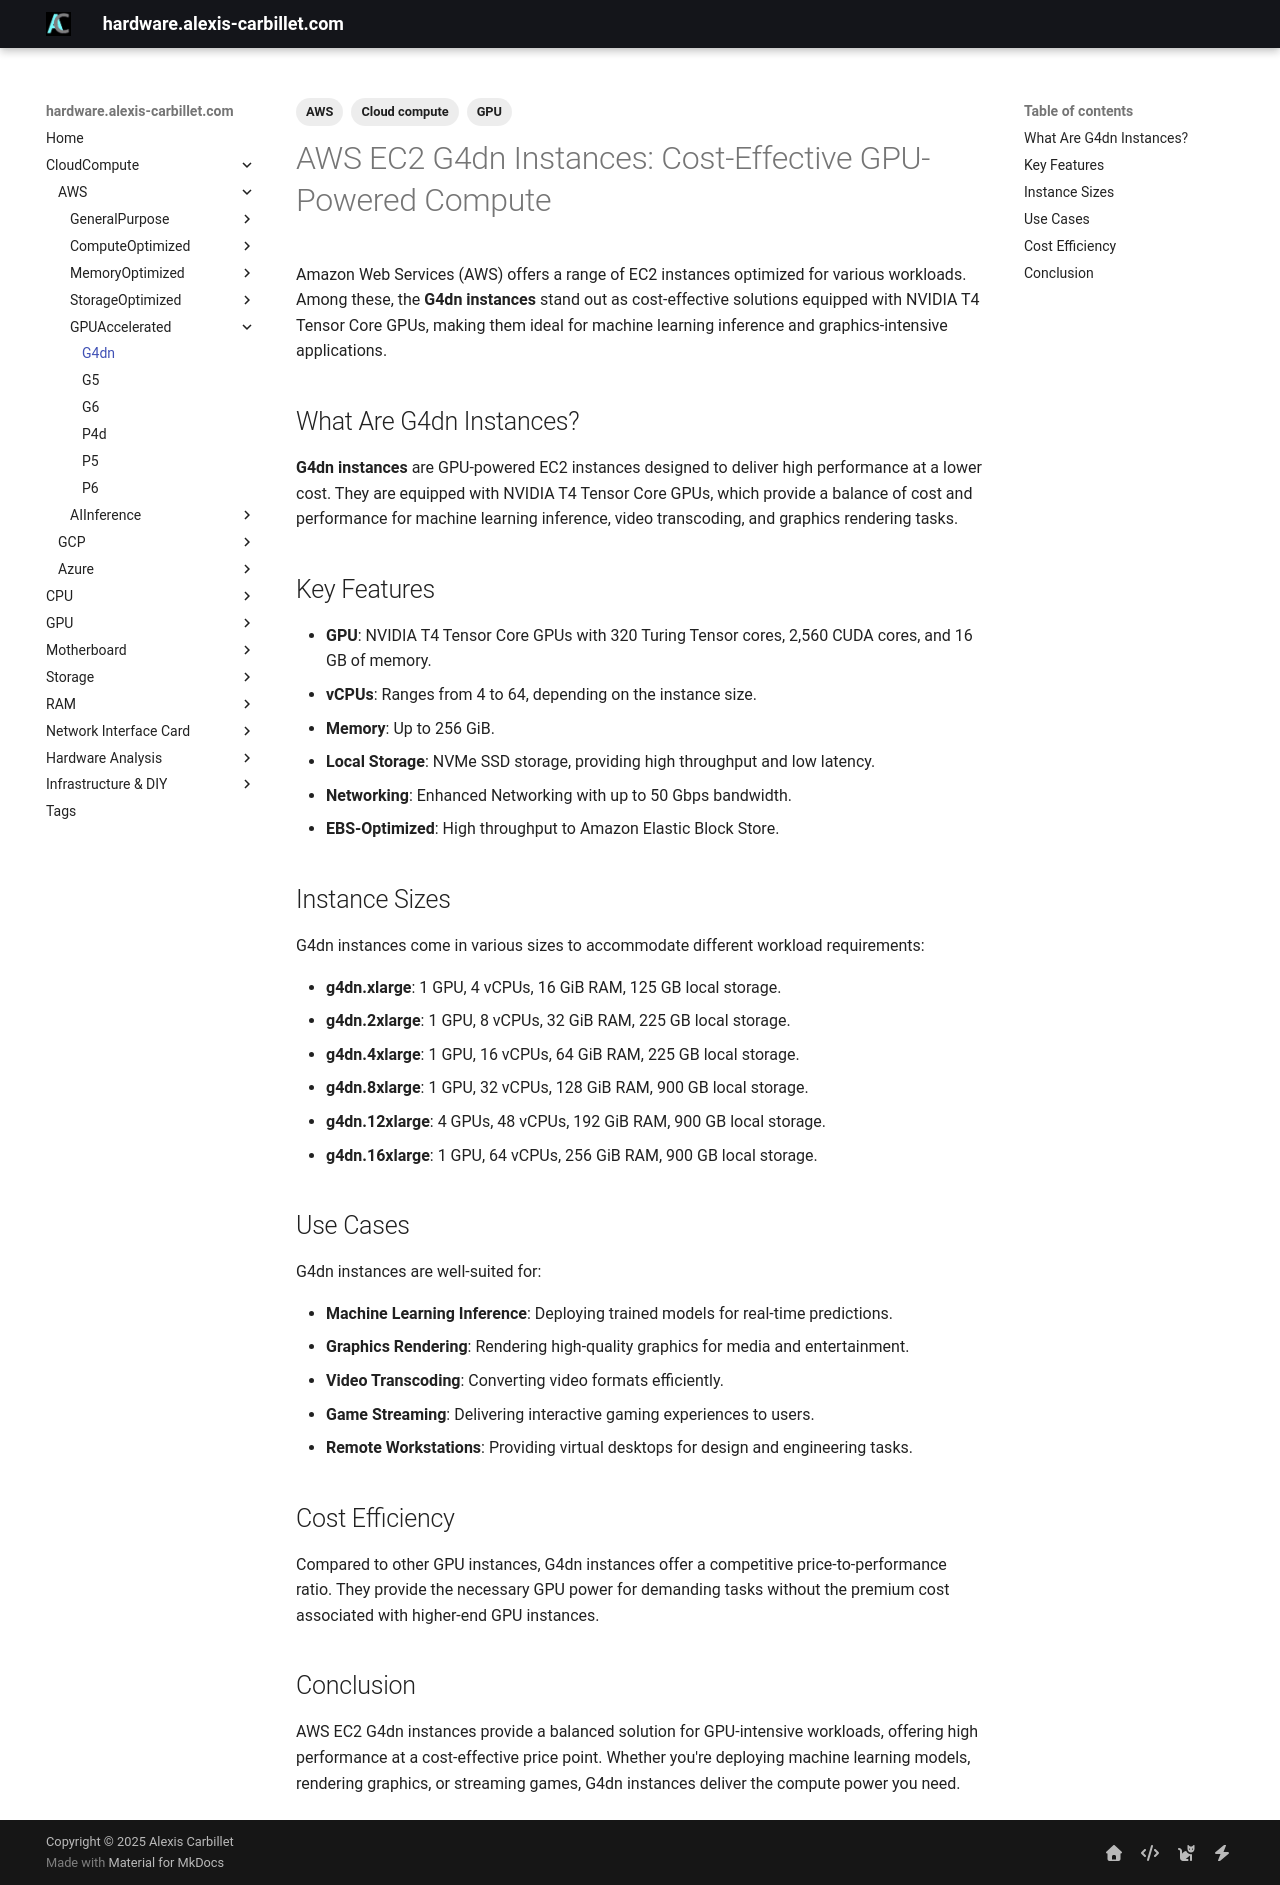

repository: alexiscarbillet/serverhub · page: CloudCompute/AWS/GPUAccelerated/G4dn/index.html · generator: mkdocs

---
tags:
  - Cloud compute
  - AWS
  - GPU
---

# AWS EC2 G4dn Instances: Cost-Effective GPU-Powered Compute

Amazon Web Services (AWS) offers a range of EC2 instances optimized for various workloads. Among these, the **G4dn instances** stand out as cost-effective solutions equipped with NVIDIA T4 Tensor Core GPUs, making them ideal for machine learning inference and graphics-intensive applications.

## What Are G4dn Instances?

**G4dn instances** are GPU-powered EC2 instances designed to deliver high performance at a lower cost. They are equipped with NVIDIA T4 Tensor Core GPUs, which provide a balance of cost and performance for machine learning inference, video transcoding, and graphics rendering tasks.

## Key Features

* **GPU**: NVIDIA T4 Tensor Core GPUs with 320 Turing Tensor cores, 2,560 CUDA cores, and 16 GB of memory.
* **vCPUs**: Ranges from 4 to 64, depending on the instance size.
* **Memory**: Up to 256 GiB.
* **Local Storage**: NVMe SSD storage, providing high throughput and low latency.
* **Networking**: Enhanced Networking with up to 50 Gbps bandwidth.
* **EBS-Optimized**: High throughput to Amazon Elastic Block Store.

## Instance Sizes

G4dn instances come in various sizes to accommodate different workload requirements:

* **g4dn.xlarge**: 1 GPU, 4 vCPUs, 16 GiB RAM, 125 GB local storage.
* **g4dn.2xlarge**: 1 GPU, 8 vCPUs, 32 GiB RAM, 225 GB local storage.
* **g4dn.4xlarge**: 1 GPU, 16 vCPUs, 64 GiB RAM, 225 GB local storage.
* **g4dn.8xlarge**: 1 GPU, 32 vCPUs, 128 GiB RAM, 900 GB local storage.
* **g4dn.12xlarge**: 4 GPUs, 48 vCPUs, 192 GiB RAM, 900 GB local storage.
* **g4dn.16xlarge**: 1 GPU, 64 vCPUs, 256 GiB RAM, 900 GB local storage.

## Use Cases

G4dn instances are well-suited for:

* **Machine Learning Inference**: Deploying trained models for real-time predictions.
* **Graphics Rendering**: Rendering high-quality graphics for media and entertainment.
* **Video Transcoding**: Converting video formats efficiently.
* **Game Streaming**: Delivering interactive gaming experiences to users.
* **Remote Workstations**: Providing virtual desktops for design and engineering tasks.

## Cost Efficiency

Compared to other GPU instances, G4dn instances offer a competitive price-to-performance ratio. They provide the necessary GPU power for demanding tasks without the premium cost associated with higher-end GPU instances.

## Conclusion

AWS EC2 G4dn instances provide a balanced solution for GPU-intensive workloads, offering high performance at a cost-effective price point. Whether you're deploying machine learning models, rendering graphics, or streaming games, G4dn instances deliver the compute power you need.
